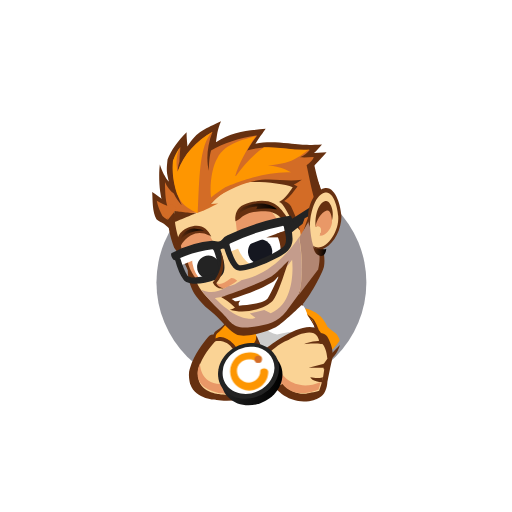
t = 0.00 s
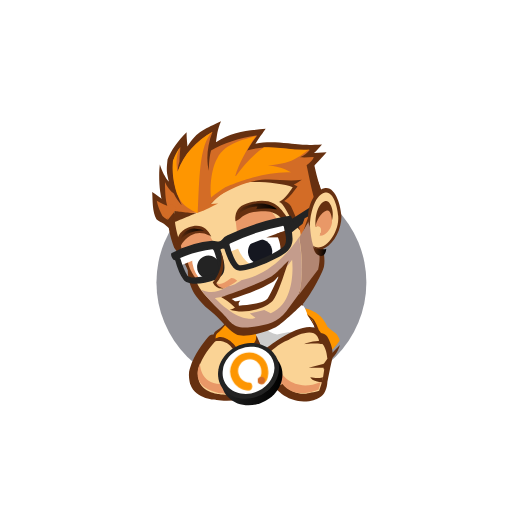
t = 0.50 s
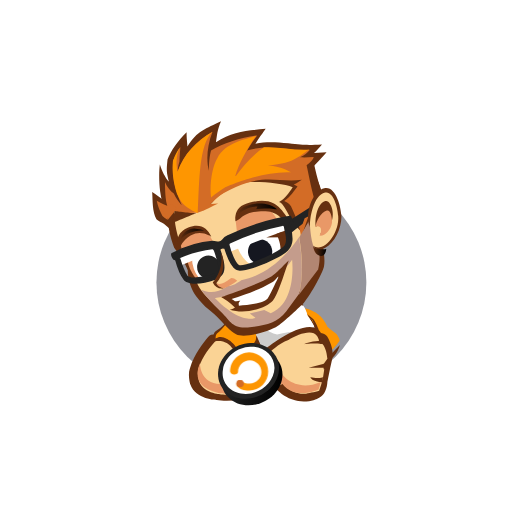
t = 1.00 s
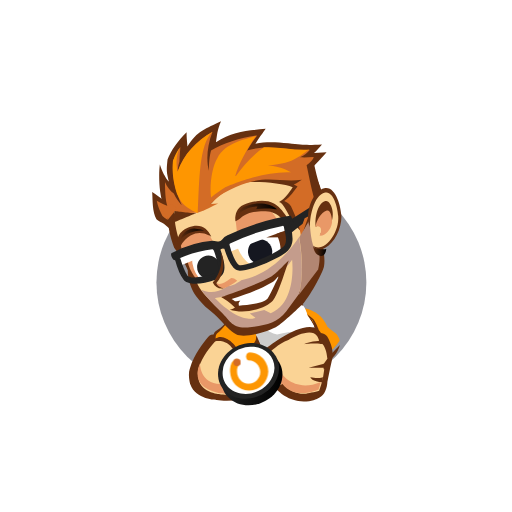
t = 1.50 s
t = 2.00 s: frame unchanged from t = 0.00 s, image omitted

The animated SVG that drew these frames (rendered in a browser with its animation timeline set to each time). Animation: 1 CSS @keyframes rule; one cycle of 2.00 s.

<?xml version="1.0" encoding="utf-8"?>
<!-- Generator: Adobe Illustrator 24.1.0, SVG Export Plug-In . SVG Version: 6.00 Build 0)  -->
<svg version="1.1" id="Layer_1" shape-rendering="geometricPrecision"
	 xmlns="http://www.w3.org/2000/svg" xmlns:xlink="http://www.w3.org/1999/xlink" x="0px" y="0px" viewBox="0 0 180 180" style="enable-background:new 0 0 180 180;" width="200" height="200" xml:space="preserve">
<style type="text/css">
	.st0{fill:#95969D;}
	.st1{fill:#FE9601;}
	.st2{fill:#663010;}
	.st3{fill:#CCCCCC;}
	.st4{fill:#FFFFFF;}
	.st5{fill:#999999;}
	.st6{fill:#E99867;}
	.st7{fill:#FAD395;}
	.st8{fill:#D36C26;}
	.st9{fill:url(#SVGID_1_);}
	.st10{fill:#232323;}
	.st11{fill:#151720;}
	.st12{fill:#C49C8C;}
	.st13{fill:#B28672;}
	.st14{fill:url(#SVGID_2_);}
	.st15{fill:#232323;stroke:#232323;stroke-width:0.8662;stroke-miterlimit:10;}
	.st16{fill:url(#SVGID_3_);}
	.st17{fill:url(#E_2_);}
	.st18{fill:#FD9602;}
	.st19{display:none;}
	.st20{display:inline;fill:none;stroke:#FE9601;stroke-width:5.04;stroke-linecap:round;stroke-miterlimit:10;}
	.st21{display:inline;fill:#D36C26;}

	#circl
	{
		animation: circl 2s linear;
		animation-iteration-count: 3;
		transform-origin: center;
		transform-box: fill-box;
	}

	@keyframes circl
	{
		to{
			transform: rotate(360deg);
		}
	}
</style>
<circle class="st0" cx="91.9" cy="99.3" r="36.9"/>
<path class="st1" d="M118.6,117.9c-0.1-0.2-0.2-0.3-0.3-0.5c-1-0.7-2.2-1.6-3.2-2.5c-0.6-1.4-1.3-2.4-1.9-3.1c-0.3-0.4-0.6-0.7-1-1
	l-0.4-0.3c0,0-2.3-1.7-4.4-2c-2-0.3-3.6,1.4-4.2,3.9c-0.8,2-1,4.8-0.4,8.4c2.3,1.7,4.1,3.9,5.7,6.1c0.9,0.4,1.7,0.7,2.5,0.7
	c-1.2-0.3-1.9-0.8-2.3-1.4c-2.1-3.9,4.8,2.7,10.7-6.4C119.5,119.1,118.8,118.4,118.6,117.9L118.6,117.9z"/>
<g>
	<path class="st2" d="M110.1,58.5c0.9-0.7,4-4.1,4.7-5l-4.4,0.3c0.9-0.8,1.9-2,2.8-3c-5.3,0.3-6.4,0.2-11.8-0.4
		c-4.5-0.5-8-0.6-11.6,0.1c1.2-1.8,2.3-3.5,3.6-5.2c-6.6,0.6-11.6,1-17.5,4.7c0.5-2.9,0.4-4,1.8-7.4c-5.2,2.6-8.4,3.3-11.8,8.9
		c-0.1-1.9-0.3-2.5-0.3-5c-2.8,2.6-5.6,6.6-6.7,9.6c-0.4,3.9-0.4,4.1,0.5,7.8l0.2,0.2c-1.7-1.9-2.5-3.7-3.4-6.3
		c-0.5,3.4-0.3,10.5,1.3,14.5c3.6,2.9,7.9,5,11.7,4.8c4.9-1.9,7.7-3.6,11.7-5.9c-1.5,0.3-2.8,0.4-4.5,0.5c0.2-0.2,0.4-0.4,0.7-0.7
		c4.1-2.6,8.4-4.9,13.3-5.9c5.3-1.1,8.8-0.3,13.7-0.3l0,0c-0.5,0.4-0.8,0.7-1.4,1c1-0.1,1.8,0.1,2.4,0.5c-1.8,2.7-3.1,4-5.7,5.6
		c1.8,0.4,2.7,0.7,3.8,2.1c2.3,5.1,3.8,8.9,4.3,14.5c2.7-6.4,2.4-10.8,5.8-16.9C112,66.6,111.1,63.7,110.1,58.5L110.1,58.5z
		 M119.5,121.3c-1.9,1.8-3.6,3.7-5.2,6c-0.1,0.2-0.3,0.3-0.4,0.5C116.7,126.7,118.8,124,119.5,121.3L119.5,121.3z M89.9,126.2
		c0,0-7.3,1.4-11.1,3.1v-0.1l0.2-0.3l2.1-3.9c0.8-1.7-0.2-4-1.8-5.3c-4.4-3.5-5.7-1.8-6.2-1.1c-1.8,2.3-4.7,5.7-6.4,11.1
		c-0.7,2.1,0.1,5,0.2,5.4c1.9,5.5,9.3,5.5,9.3,5.5l0,0c3.1,0.6,9.1,0.1,14.6-0.8c5.2-0.8,10-4.9,10-4.9L89.9,126.2z M110.1,116.1
		c0,0,0.4,0.2,1,0.5C110.9,116.3,110.5,116.1,110.1,116.1z"/>
	<path class="st2" d="M101.6,128.6c-0.3,2.6,0.2-0.8,1.2,2.2c0.7,0.4,1.2,0.6,1.9,0.8c0.5,0.5,1.5,1.3,3.1,0.8l0.9,0.5l-10.1-3.2
		c-2.5,0.1-1,10-3.6,4c0,0,2.1,4.7,7.6,6.7c4.6,1.7,8.5,0.1,9.6-0.6c2-0.8,2.8-3.5,2.9-5.6l1-4.9l0.8-3.6c0.5-3.6-1.8-7.3-1.8-7.3
		c-0.8-1.5-2.9-1.2-3.9-1.8c0.9,0.8,1.5,2.6,1.8,3.5c-1.8-0.3-3.7-0.4-6.1-0.1c-1.5,0.6-3.1,0.8-4.7,0.9c-1.2,0.4-2.3,0.9-3.2,1.4
		 M85.6,118.3c1.4-0.4,3.2-0.1,3.9,1.2l1.3,3l0.1,0.2l5.5,6.6l-3.5,1.8c-0.5,0.2-2.2,0.7-3.6,0.9c-1.7,0.3-3.1-1-3.4-1.2
		c-1.9-2.1-3.1-6.4-3.6-8.5C82.1,121.6,82.1,119.4,85.6,118.3z"/>
	<path class="st2" d="M112.6,125.1c-0.6-0.8-0.9-1.4-1.5-3l0,0c-0.1-2.9,0-5.2,0.1-6.9c-0.4-0.8-0.8-1.6-1.3-2.2
		c0-0.6-1.2-1.5-1.8-2l-1-1.6l-0.6-1.8l0.1-0.6c-0.4-0.1-0.7-0.2-1.2-0.4c-4.6,4.8-9.9,9.6-16.6,10.4l-0.1,0.3l-0.2,0.6
		c0.7,0.5,1.8,1.4,2,1.7c0.8,1.7,0.9,2.8,1.2,4.5c-0.3,0.8-0.4,1.4-0.6,2.3c3.2,1.5,5.6,2.3,9,2.9c5.7,0.1,9.7-1,13.3-2.6
		C113.3,126,113,125.5,112.6,125.1L112.6,125.1z"/>
</g>
<path class="st3" d="M112.1,125.3c-0.7-1.2-1.2-2.1-1.5-3.2c-0.1-2.1-0.1-3.8,0-7c-0.7-1.4-1.5-2.8-2.5-4.1
	c-0.3-1.2-0.8-2.4-1.5-3.4l0,0c-1-0.4-1.3-0.5-2.7-1.1c-0.3-0.2-0.4-0.3-0.7-0.5c-0.5,1.2-1.4,2.6-2.6,3.2h-0.2
	c-2.7,4.1-7.2,6.8-11.7,7.3c0.1,0.3,0.2,0.5,0.2,0.8c1.8,1.4,3.5,5.9,3.7,6.9c-0.3,0.6-0.4,1.3-0.5,1.8c2.8,1.4,5.4,2,8.4,2.6
	c4.5,0.1,8.3-0.6,12.3-2.3C112.6,125.9,112.4,125.6,112.1,125.3L112.1,125.3z"/>
<path class="st4" d="M108.1,110.9c-0.2-0.9-0.8-2.6-1.5-3.4l0,0c-0.4-0.1-0.8-0.3-1.1-0.4c-3.7,3.8-8.4,6-13.4,8
	c1.7,1.1,3.7,2.1,5.3,2.5c3.5-0.9,6.4-1.3,10.1-1c1.3-0.4,2.2-1,3-1.8C109.9,113.5,109,112.2,108.1,110.9L108.1,110.9z"/>
<path class="st5" d="M100.2,127.7c4.6,0.1,8.3-0.7,12.1-2.2c0.1,0.1,0.1,0.1,0.1,0.2c-3.9,1.5-7.5,2.4-12.2,2.2
	c-2.2-0.3-6.1-1.7-8-2.5c0-0.1,0-0.2,0.1-0.2C94.8,126.4,97.8,127.4,100.2,127.7z"/>
<g>
	<path class="st2" d="M93.5,122.5c0,0,17.1-13.8,19.9-4.1v1.7l-10.2,2.8l-5.9,1.2L93.5,122.5L93.5,122.5z M86.8,117.1
		c1.4-0.4,3,0.2,3.6,1.4l1.4,3.2l0.1,0.2l5.5,6.6c0,0-1,0.9-1.6,1.2c-0.6,0.2-6,2.6-8.4,0.6c-1.9-1.7-3.9-7.5-4.4-9.9
		c-0.2-0.6,0.1-1.3,0.6-1.7C84.5,118,85.6,117.5,86.8,117.1z M90,112.6c0,0-5.1-4.6-9.6-1.4l0.7,0.6l5.9,2l1.5,0.3L90,112.6z"/>
	<path class="st2" d="M78.8,114.1c-1,1-1.9,1.6-3.1,2.4l-0.2,0.2c-2.3,3.2,3.4,13.5,9,11.2l0.2-0.2c1-1.5,2.1-3,3.2-4
		c1.3-2,2.8-4.7,1.6-5.9l-2.3,1c1-3.7-2.2-8.3-6.1-8.1C80.1,111.5,79,112.5,78.8,114.1L78.8,114.1L78.8,114.1z"/>
</g>
<path class="st1" d="M81.7,111.3C81.7,111.3,81.7,111.3,81.7,111.3L81.7,111.3c-0.7,0.4-1.2,1-1.5,1.7c-0.4,0.7-3.1,3.7-4,4.3
	c-0.1,0.2-0.2,0.3-0.2,0.4c-0.2,0.4-0.2,0.9-0.2,1.4c3.2-2.7,9.9,4.2,8.3,7.4c-0.2,0.5-0.8,0.8-1.7,1c0.7,0.1,1.3,0,2-0.3
	c1.2-1.8,3.5-4.1,5.3-7.2c0.2-0.3,0.3-0.6,0.3-1C90.8,112,83.9,110.4,81.7,111.3L81.7,111.3z"/>
<g>
	<path class="st2" d="M96.3,121.5c0,0,1.4,2.1,0.4,3.3c-1,1.2-4.5,1.5-4.8,3c0,0,0.1-2.7,2.4-5.2L96.3,121.5z"/>
	<path class="st2" d="M90.9,125.1c0,0-8.8,1.3-10.9,2.9c-2.1,1.6-0.5,5.6,2.4,8.1s6.4,2.3,9.8,0.6l8.4-4.2L90.9,125.1L90.9,125.1z
		 M103,120.6l-1.3,0.2l5.7,2l-0.9-2.8C105.4,120.4,104.1,120.5,103,120.6z"/>
</g>
<path class="st6" d="M113.1,133.4L113.1,133.4z M103.1,121.3H103l-0.1,0.1h0.1c4.1-0.3,9.1,0.6,9.1,0.6l1.3-1.1
	C109.3,120.2,103.1,121.3,103.1,121.3L103.1,121.3z"/>
<g>
	<path class="st2" d="M115.6,125.4c0,0.1-0.7,1.6-1.8,2.5c-0.7,0.6-1.7,0.6-2.7,0.9l2.7-0.3l2.5-2.6L115.6,125.4L115.6,125.4z"/>
	<path class="st2" d="M115.9,126.1c0,0-1.7,2-3.4,2.4l-2.5,0.4l4,0.3l0.4-1.2L115.9,126.1z"/>
</g>
<path class="st7" d="M113.7,128.1l1.4-2c-0.2-1.4-0.4-3.6-1.7-5.2c-0.3-0.1-0.8,0.2-0.9-0.1l-0.2-0.3c-0.1-0.7-0.3-2.4-2-3.3
	c-2-1-6.2,0.6-8.9,2.3c-3.6,1.3-6.6,4.4-6.6,4.4c-0.7,1.4-4,2.3-4,2.3s-6.6,1.2-10,2.6l0,0l0.1-0.2c0.7-1,1.3-1.9,1.9-3.2
	c0.7-1.4-0.2-3.4-1.6-4.4c-4-2.9-5.1-1.5-5.6-0.9c-1.7,2-4.2,4.8-5.8,9.4c-0.6,1.8,0.1,4.1,0.2,4.6c1.7,4.5,8.4,4.6,8.4,4.6l0,0
	c2.8,0.5,8.2,0.1,13.3-0.7c3.1-0.4,6.1-2.1,7.7-3.2c1.9,2.4,4.9,3.9,8.3,3.6c0,0,3.3-0.6,4.5-1l0.7-2.1l0.1-0.4c0,0,0.1-0.2,0.1-0.3
	l-0.1-0.1l0.2-0.7c0,0,0.1,0,0.1,0.1v-0.1h0.1l0.6-4h-0.2C113.7,128.5,113.7,128.1,113.7,128.1L113.7,128.1z"/>
<path class="st2" d="M113.1,119.7c-0.2,0.1-3.4,0.1-6.3,1.3c0,0,4.8-0.6,7.2,0.1l0.3-0.7L113.1,119.7z M62.8,72.3
	c-3.6-0.2-6.5-2.9-9.3-4.8c0.2,2.9,0,7,1.5,9.6c0.6,0.5,1.9,1.2,2.6,1.6l2.8,2.3c2.8,1.3-0.6-0.6,2.5-1l0.7-7.5
	C63.8,72.3,62.8,72.3,62.8,72.3z"/>
<path class="st8" d="M62.8,73.2c-2.3-0.1-4.6-0.8-7.7-2.6c0.4,2,1.2,3.9,2,5.3c0.9,0.8,2.1,1.5,3.1,1.9c-0.6,0.5,0.1,0.6-0.6,1
	c1.3,0.6,1.3,0.6,2.5,0.4l0.2-2.2C62.5,77,62.8,73.2,62.8,73.2z"/>
<path class="st2" d="M113.2,84.5c0.4,2.6,1.2,6.7,0.7,9.2c-0.4,2-4.3,9.4-7.1,12.8c0,0-6.4,6.2-9.2,8.1c-2.7,1.9-11.7,4.5-14.6,2.9
	c-1.9-1-4.1-3.4-5.6-5c-2.6-2.9-5.5-4.2-8.5-8.4c-1.8-2.6-2.9-6-2.9-9.2c-1.1-2.8-2.9-5.2-4.7-7.7l-0.1-0.2
	c-2.5-6.6-3.7-15.5,0.1-21.8c3.4-5.6,9.7-9.7,15.7-11.8c6.4-2.4,13.7-2.8,20.4-1c5.7,1.5,11.2,4.8,13.9,10.3
	c2.6,5.2,3.2,11,2.5,16.6C113.9,79.4,113.2,84.5,113.2,84.5z"/>
<path class="st7" d="M78.1,55.5c13-4.8,27.2-1.2,31.8,7.9c2.2,4.5,3,9.7,2.1,15.3l-0.6,5c0.4,2.9,1,6.4,0.6,8.5
	c-0.4,2.3-9.4,15.1-15.4,19.4c-2.3,1.7-10.6,4.1-13.1,2.8c-1.5-0.8-2.9-2.3-5-4.6c-2-2.1-5.3-4.3-7.9-7.9c-1.3-1.8-2.6-5-2.5-8.3
	c-1-2.8-2.8-5.1-4.6-7.6c-2.3-6.3-3.5-14,0-19.6C66.3,61.9,71.7,57.9,78.1,55.5L78.1,55.5z"/>
<path class="st2" d="M83.8,64.4c-7,1.4-6.8,5.7-12.4,9.6l10.5-20.5c6.6-2.9,11.1-3.1,18.2-2.3c5.1,0.6,6.2,0.7,11.1,0.3
	c-0.8,0.9-1.7,2-2.6,2.8l4.2-0.2c-0.8,0.8-1.8,1.8-2.6,2.4c0.9,4.8,2,8.1,3.2,12.8c-3.2,5.6-3.7,10-6.3,16c-0.4-5.2-2.6-3.9-4.8-8.6
	c-1.1-1.3-2.5-5.3-4.2-5.7c2.4-1.5,3.2-2.8,4.8-5.2C99.2,64.2,88.7,63.4,83.8,64.4L83.8,64.4z"/>
<path class="st8" d="M73.9,70.9c17-11.8,22.9-6.2,32.2-7.7c-0.9,0.7-1.7,1.1-2.8,1.7c0.5,0.2,0.9,0.4,1.3,0.7
	c-1.3,1.5-2.3,3.5-4.7,5.1c1.1,0.4,1.6,0.8,2.4,1.8c1.7,3.6,3.4,7.8,3.5,11c1.9-4.6,2.3-7.8,5-12.4c-1.3-4.7-1.9-7.7-3-13
	c-0.3,0,2-1.2,2.5-2.9c-1.7,0.1-3.2,0.2-4.8,0.1c1.5-0.7,2.6-1.7,3.4-2.6c-9,0.6-15.1-3.2-26.5,1.8L73.9,70.9z"/>
<path class="st2" d="M75.7,68.8C75.1,58.6,84.6,53.1,92.1,47c0.1-0.2,0.3-0.3,0.4-0.5c-6.2,0.6-12.6,1.9-18.1,5.2
	c0.4-2.7,0.7-3.9,2-7c-4.9,2.4-9,5.3-12.2,10.4c-0.1-1.7-0.1-4,0.3-5.9c-1.7,2.1-3.4,4.5-4.4,7.3c-0.3,3.5,0.1,7,0.9,10.4v0.1
	c-1.7-1.8-2.5-3.2-3.4-5.6c-0.5,3.1-0.4,6.3,1,10c3.4,2.7,7.9,2,11.5,1.9c4.6-1.8,1.7-3.5,5.5-5.7c-1.3,0.3,1.6,0.7,0.2,0.8
	C75.3,68.5,75.7,69.1,75.7,68.8z"/>
<path class="st8" d="M58.9,72.5c-0.8-1.8-0.9-6.1-0.9-8.5c0.8,1.9,1.9,3.2,3.1,4c0.8,1.7,1.8,3,2.8,4.2c-2.9-6.5-3.4-11.6-3-15.8
	c0.8-2,1.4-3.2,2.5-4.7c-0.1,1.9-0.3,3.6-0.3,5.1c-0.4,1.2-0.6,2.3-0.6,3.5c2.1-6.2,6.7-10.8,12.2-14c-2.1,5.5-2.1,10.3-1.3,13.7
	c0.1-3.1,0.2-4.9,0.8-7.1c4-2.5,10.8-4.6,16.2-5.3c-3.4,4.6-6.3,10-7.4,14.2c3.2-0.9,6.4-0.8,9.6-0.4C86.4,62.3,79.8,66,74,71.7
	c0.9-0.1,1.8-0.1,2.7-0.2c-1.9,0.9-4.2,2.2-7.2,3.3c-3.5-0.2-6.1,1.3-10.4-2.1L58.9,72.5z"/>
<path class="st1" d="M74.6,46.4c-5.5,3.2-10,7.8-12.2,14c-0.4-2.6-0.7-5.5,0.9-8.6c-1,1.4-1.7,2.7-2.5,4.7c-0.3,3.2-0.1,7,1.4,11.6
	l0,0c1,1.8,1.5,4.3,7.3,6.8C70.1,63.9,69.9,50.9,74.6,46.4z"/>
<path class="st2" d="M68.2,98.3c0,0-6.1-7.8-1.6-11.2s6.3-1.3,8.3,0.6c2,1.8,3,8.2,3,8.2S75,97.9,68.2,98.3z"/>
<g>
	<path class="st6" d="M68.7,97.7c0,0-5.3-6.8-1.3-9.8c4-3,5.6-1.2,7.3,0.4c1.7,1.6,2.6,7.2,2.6,7.2S74.6,97.3,68.7,97.7z M82.7,76.3
		l1,8.7L96.5,78c0,0,2.4,2,0.8-1c-1.5-3-5.6-6.2-8.6-4.4C85.6,74.4,82.7,76.3,82.7,76.3z"/>
	<path class="st6" d="M75.1,87.5c0,0,0.3-1.7-0.7-3.5c-1.3-2.5-4.3-3.6-6.9-2.6c-2.3,0.9-4.8,2.6-3.7,5.9c1.9,5.5,2,4.5,2,4.5
		L75.1,87.5z"/>
</g>
<path class="st2" d="M101.2,80.7c-0.3-2.3-3.6-1.7-3.6-1.7c-8-1.4-13.5,3.7-13.5,3.7c-0.7,2.6-0.4,3.6,0.2,5c1,4,4.7,5,4.7,5
	c8.3-1.5,12-5.8,12-5.8C101.3,84.5,101.9,82.1,101.2,80.7z M82.8,77.8c0,0-0.8-4.2,2.9-5.8c3.7-1.5,7.5-2,10.6-0.5
	c3.1,1.5,6.2,7.5,6.2,7.5l-2.4-0.6c0,0-2-4-6.7-4.1c-4.6-0.1-6.8,0.8-8.3,1.9C83.8,77.4,82.8,77.8,82.8,77.8z"/>
<linearGradient id="SVGID_1_" gradientUnits="userSpaceOnUse" x1="84.7402" y1="-80.7273" x2="95.6928" y2="-87.1626" gradientTransform="matrix(1 0 0 1 0 157.8898)">
	<stop  offset="0" style="stop-color:#663010"/>
	<stop  offset="1" style="stop-color:#000000"/>
</linearGradient>
<path class="st9" d="M83.8,75.5c0,0,0-1.7,1.8-2.7c1.8-1,8-2.6,11.8,0.8c0,0-4-0.7-7.3-0.1l0.4-0.9C90.5,72.5,86.1,72.7,83.8,75.5z"
	/>
<path class="st10" d="M96.4,90.1c-2,0.9-1.3-0.7-2.3,0.7c-1.8,1.1-3.9,1.7-5.5,2c-3.1-0.9-5.4-6.5-4.3-9.5c4.4-1.9,9.8-3.2,11.2-3.1
	c1.4,1.2,3.9,6.8,2.4,8.3L96.4,90.1z"/>
<path class="st4" d="M98.2,88.9c-1.8,1-3.5,0.6-4.5,2.1c-2.1,0.9-3.7,1.9-5.2,2.1c-2.5-0.9-5.9-6-5.2-8.6c1.7-1.4,10.8-4.3,12.8-3.6
	c1.5,1,3,6,2.4,7.7C98.5,88.5,98.2,88.9,98.2,88.9z"/>
<path class="st11" d="M91.1,84.1c2.4-0.2,4.4,1.7,4.6,4c0.2,2.4-1.5,4.5-3.9,4.7c-2.4,0.2-4.4-1.7-4.6-4
	C87,86.4,88.7,84.3,91.1,84.1z"/>
<path class="st12" d="M105.1,83.4c-3.7,5.5-10.6,13.3-20.3,15.1c0,0-2.7,2.2-4.7,2c0,0-4.1,3.8-9.4,1.4c0,0,2.1,3.1,7.4,8.1
	c2.4,2.3,3.5,5.6,9,5.1c5.5-0.6,10.3-1.3,13.5-5.6l4.5-6.1C106.7,97,106.2,89.9,105.1,83.4z"/>
<path class="st13" d="M112.1,87.8c0,0-2.6-7.7-3.6-10c0,0-1.2,2.4-3.3,5.6c1.1,6.5,1.5,13.7-0.1,20.2l6.8-8.9
	C111.8,94.6,112.8,91.4,112.1,87.8L112.1,87.8z"/>
<path class="st7" d="M75.5,104.8c0,0,20.5-3,27.2-13.5c0,0,1.8,15.1-7.5,18.8l-2.3-1.1l-5.1,1.2l2,1.5
	C89.9,111.7,85,114.5,75.5,104.8L75.5,104.8z"/>
<g>
	<path class="st4" d="M74.6,87.3c2.1,1.6,3.3,5.5,3.4,8.5c-1.9,1.3-5.7,2.7-7.7,2.2c-2-1.9-3.3-5.8-2.3-8.5
		C69,86.8,72.4,85.6,74.6,87.3z"/>
	<path class="st4" d="M74.6,87.3c1.1,0.8,2,2.1,2.8,3.6c-0.8,3.4-7,6.5-9.6,2.2c-0.2-1.3-0.2-2.5,0.2-3.6
		C69,86.8,72.4,85.6,74.6,87.3z"/>
</g>
<path class="st10" d="M71.5,90.3c2.4-1.2,4.6,0.2,5.4,1.8c0.8,1.7,0.5,4.2-1.8,5.4c-2.4,1.2-4.6-0.2-5.4-1.8
	C68.9,94.1,69.2,91.5,71.5,90.3z M100.8,78.1l8.8-5.6v3l-2.5,1.2l-0.7,2l-4.9,3.8L100.8,78.1z"/>
<path class="st4" d="M62.3,90.3l1.2,3l12.6-5.1l-1-1.9C75.1,86.2,65.5,85.9,62.3,90.3z M79.4,85.2l1.7,3.2l19-7.3v-2.7
	C100.1,78.5,84.2,79.1,79.4,85.2z"/>
<path class="st2" d="M62.5,85c0,0-0.6-3.2,3.7-5c4.2-1.7,6.7,0.2,8.1,3.2c0,0-3.6-2.7-7.3-0.4c-3,1.9-3.5,3.9-3.5,3.9
	S62.7,86.2,62.5,85z"/>
<linearGradient id="SVGID_2_" gradientUnits="userSpaceOnUse" x1="63.3821" y1="-73.6674" x2="71.0712" y2="-78.1853" gradientTransform="matrix(1 0 0 1 0 157.8898)">
	<stop  offset="0" style="stop-color:#663010"/>
	<stop  offset="1" style="stop-color:#000000"/>
</linearGradient>
<path class="st14" d="M63.4,84.4c0,0,0.6-3.7,4.7-4.1c0,0,2.1,0.2,3.7,0.7C71.8,81.1,66.4,80.4,63.4,84.4z"/>
<path class="st2" d="M95.4,97.2c2.1-1.3,6.2-5.9,6.1-5.6c-1.9,5.7-3.9,12.2-5.6,14.1c-2,2.2-8.9,5.1-15.1,3.2
	c1.1-0.3,1.2-0.4,1.8-0.7c-0.8-1.1-3.2-2.9-4.8-3.7C76.7,104.7,89.3,100.7,95.4,97.2z"/>
<path class="st4" d="M97.8,97.2c-0.6,0.6-1.4,1.7-2.1,2c-4.9,2.8-9.1,4.3-14.3,5.9c0.3,0.3,0,0,0.3,0.2s0.6,0.4,0.9,0.6
	c0.5,0.1,1.4-0.2,1.9-0.2c-0.6,0.6-0.7,0.9-0.5,1.8c2.8-0.4,8.2-0.6,10.1-2.6c0.7-0.7,2.9-5.8,3.4-6.6
	C97.5,98.1,97.9,97.8,97.8,97.2z"/>
<path class="st2" d="M75.2,120.1c0,0,5.7-1.9,7.9,5.3l0.7-1.2c0,0-2.9-7.3-8.3-5C75.5,119.3,75.2,120.1,75.2,120.1z M108.5,129.3
	l5.4-1.4l0.1,1.4H108.5z M113.5,132.6c0,0-1.7,0.6-4.4,0c0,0,0.6,1.7,4.4,1.7V132.6z"/>
<path class="st15" d="M102,76.3c-6.4,0.9-15.2,3.6-21.6,6.7c-0.9,0.4-1.4,0.6-2,1.5c-0.4,0.6-1.4,0.9-2,0.8
	c-0.6-0.1-1.2-0.2-1.8-0.2c-4.7,0.3-9.2,1.8-14,4.2c-0.1,0.4,0.3,1.5,0.7,1.7c0.3,0.1,0.7,0.2,0.7,0.4c0.4,1.5,1.6,5,2.9,6.7
	c0.4,0.6,1.3,0.9,2.4,1.1c2.4,0.3,5.8-0.4,8.3-1.3v-0.1c2.9-1,3.2-2.8,2.7-5.6c-0.3-1.5-0.8-3.1-1.3-4.5c0.5-0.8,1.3-0.9,2.2-0.6
	c0.9,2.9,2.4,6.4,4,7.4c1.6,1,9.6-1.7,14.6-4.5c2.3-1.3,4.4-2.7,4.6-5.5c0.1-1.5-0.2-3.2-0.7-5.1c-0.1-0.3,0.9-0.9,0.9-1.2
	C102.7,77.7,102.3,76.9,102,76.3z M77.2,94.1c0,0.9-0.2,1.8-0.9,2.1c-2.2,1-6.6,2.1-9.2,1.7c-0.7-0.2-1.3-0.4-1.6-0.8
	c-0.9-1.4-2-4.4-2.5-6.1c-0.1-0.4,0.1-0.7,0.4-0.8c3.6-1.5,7.4-2.6,11.2-3c0.6-0.1,0.8,0.3,1,0.8c0.3,0.8,0.6,1.7,0.8,2.5
	C76.7,91.3,77.2,92.8,77.2,94.1z M99.8,87.2c-3.4,2.9-14.6,7.2-16,6.3c-1.4-0.8-2.9-4.8-3.5-7.2l0,0c-0.2-0.6,0.1-1,0.6-1.2
	c5.3-2.5,12.6-5,18.3-6.1c0.4-0.1,0.9,0.2,1,0.6C100.9,82.5,101.7,85.6,99.8,87.2z"/>
<path class="st2" d="M108,110.4l2.2,1.8c0.6,0.6,1.7,3.3,1.7,3.3l0.4,1.8l-1.5-1.3v-0.6l-0.9-2.8l-1.1-1L108,110.4L108,110.4z
	 M112.1,83.1l-3.2-3.5c-1.8-3.5,0.5-12.3,5.1-13.4c4.1-0.9,5.8,6.6,6,9.4c0.3,4-2.1,9.7-5.8,11.6c-1.6,0.8-3.3,0.7-4.1-0.9
	L112.1,83.1L112.1,83.1z"/>
<path class="st7" d="M110.1,86.4c-0.7-2.3-0.9-4.4-1.1-6.6c-0.2-2.9,1.1-11.1,5.3-12.1c2.7-0.7,4.4,4.8,4.6,8.2
	C119.4,82,113.7,89.1,110.1,86.4L110.1,86.4z"/>
<path class="st2" d="M112.5,82.5c1.3-1.4,0.7-4.3-1.5-2.8c-0.4-3.3,0.7-8.3,3.4-9c2.1-0.6,4.7,6.6-0.1,10.4
	C114.3,81.2,112.5,82.5,112.5,82.5z"/>
<path class="st6" d="M112.3,82.8c1.5-2.4-0.1-3.8-1.4-3c0.2-1.9,1.9-5.3,4-5.8c1.4-0.4,2,3,1.8,4.4
	C116.3,81.1,113.9,83.2,112.3,82.8L112.3,82.8z M70.3,127.7c0,0-0.1,8,8.3,7.2l1.2,3.6C79.7,138.6,65.9,137.9,70.3,127.7L70.3,127.7
	z"/>
<linearGradient id="SVGID_3_" gradientUnits="userSpaceOnUse" x1="110.1239" y1="-69.683" x2="114.6393" y2="-69.683" gradientTransform="matrix(1 0 0 1 0 157.8898)">
	<stop  offset="0" style="stop-color:#663010"/>
	<stop  offset="1" style="stop-color:#000000"/>
</linearGradient>
<path class="st16" d="M110.1,86.4c0,0,0.1,2.9,2.3,3.5c2.1,0.6,2.3-2.4,2.3-2.4S110.6,88.1,110.1,86.4L110.1,86.4z"/>
<path class="st6" d="M99.3,131.7c0,0,4.5,6.4,13.5,2.6l-0.8,2.6c0,0-8,3.9-12.7-1.9l-1.2,0.3L99.3,131.7z"/>
<g>
	
		<linearGradient id="E_2_" gradientUnits="userSpaceOnUse" x1="77.9308" y1="-25.1187" x2="99.3498" y2="-25.1187" gradientTransform="matrix(1 0 0 1 0 157.8898)">
		<stop  offset="0" style="stop-color:#232323"/>
		<stop  offset="1" style="stop-color:#000000"/>
	</linearGradient>
	<path id="E" class="st17" d="M99.3,131.7c0,5.7-5.4,10.8-11.9,10.8c-6.3,0-10.4-4.8-9.4-10.4c0.9-5,5.8-9,11.2-9.2
		C94.8,122.8,99.3,126.5,99.3,131.7z"/>
</g>
<g>
	<path id="E_1_" class="st10" d="M98.1,129.4c0,5.7-5.4,10.8-11.9,10.8c-6.3,0-10.4-4.8-9.4-10.4c0.9-5,5.8-9,11.2-9.2
		C93.5,120.5,98.1,124.2,98.1,129.4z"/>
</g>
<path class="st4" d="M96.5,129.4c-0.1,4.8-4.7,9.1-10.1,9.1c-5.3,0-8.9-4-8-8.7c0.7-4.3,5-7.8,9.6-7.9
	C92.7,121.7,96.5,124.9,96.5,129.4L96.5,129.4z"/>
<path class="st2" d="M99.2,83.4l-5.6,0.1l5.6-2V83.4z"/>
<path class="st6" d="M76.2,99.5c0.9,0.6,1.8,0.2,2.7-0.2c0.8-0.4,1.5-1,2.4-1.6c0.9,0,1.5,0.4,2.1,1c-1.4,1.1-3,2.1-4.6,2.6
	C77.4,101.5,76.1,100.5,76.2,99.5z"/>
<path class="st2" d="M74.8,99.3c2.2-2.4,3.6-6.6,2.9-10c-0.1-0.6,0.3,0.1,0.3,0.3c1.4,3.9-0.1,7.8-1.9,9.9c0,0.8,1.5,1.8,2.6,1.8
	C77.2,101.7,75.7,101.1,74.8,99.3L74.8,99.3z"/>
<path class="st1" d="M108.9,52.6c-5.8,0.4-10.5-1.1-16.1-0.8c-4,2.7-7.2,6.3-9.8,10c-0.1,0-0.2,0.1-0.3,0.1c1.2-4.1,4-9.5,7.4-14.2
	h-0.1c-3.1,1.2-10.8,2.2-13.6,7.9c-1.8,2.8-2.8,9.4-2.2,13.8c1.7-1.4,3.4-2.6,5-3.6c0,0,12.6-5.7,23.1-5.2c0,0-3-2.1-8.1-2.4
	C104.3,57.5,105.7,54.1,108.9,52.6z"/>
<path class="st8" d="M62.3,73.2l-3.2,4l-2.4-3.6l3.2-2L62.3,73.2z"/>
<path class="st2" d="M69,74.9c0.4-0.1-8.4,3.5-8.4,3.5l0.8-4.2C61.4,74.2,67.6,75.1,69,74.9z"/>
<g id="circl">
	<path class="st18" d="M91.5,130.4c0.1,2.3-1.9,4.1-4.1,4.1c-2.3,0-4.1-1.9-4.1-4.1c0-2.3,1.9-4.1,4.1-4.1c1.4,0,2.1,0.1,2.9,1.2
		c1.7-0.2,1.9-1,1.7-1.9c-1.2-1.4-2.4-1.7-4.4-1.7c-3.7,0-6.7,3-6.7,6.7c0,3.7,3,6.7,6.7,6.7c3.7,0,6.8-3,6.7-6.7
		C94,129,91.5,129.4,91.5,130.4z"/>
	<circle class="st8" cx="90.8" cy="126.3" r="1.3"/>
</g>
<g id="orig" class="st19">
	<path class="st20" d="M94.1,160.9c-0.6,2.5-2.4,5-5.2,6.9c-5.6,3.8-12.2,2.8-14.4-1.5c-1.9-3.8,0.3-8.9,4.7-11.9s10.1-3.2,13.2-0.2
		"/>
	<path class="st21" d="M95.3,153.8c0-1.2-1.2-2-2.8-1.7c-1.5,0.2-2.8,1.4-2.9,2.5c-0.1,1.2,1.1,2.1,2.7,1.9S95.2,155,95.3,153.8z"/>
</g>
</svg>
